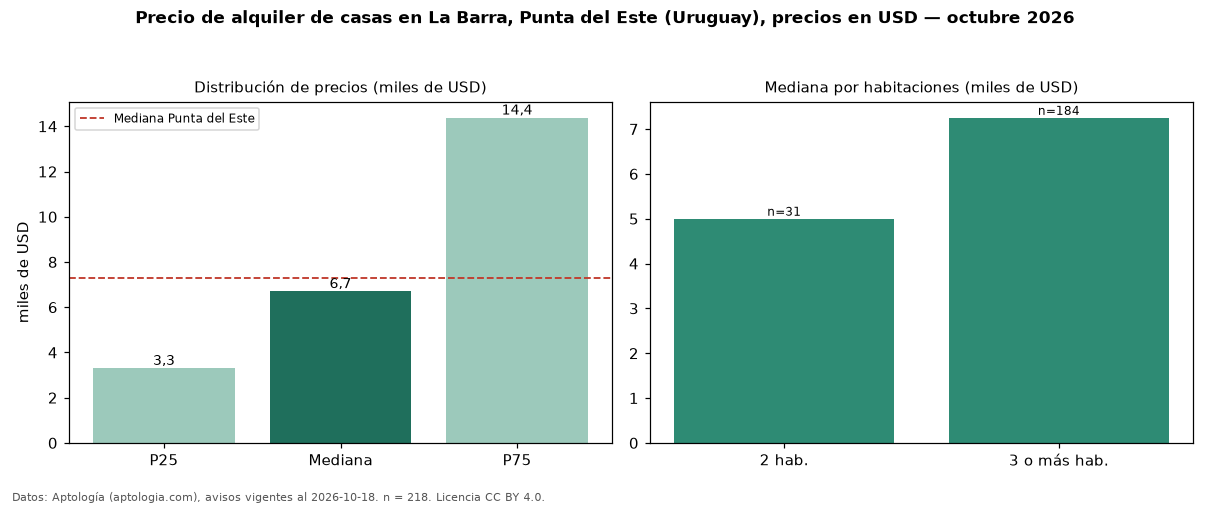

Data behind this chart, as committed beside it:
seccion, metrica, valor, moneda, n
precio, p25, 3300, USD, 218
precio, mediana, 6700, USD, 218
precio, p75, 14375, USD, 218
precio, minimo, 750.0, USD, 218
precio, maximo, 29000, USD, 218
m2, mediana_precio_m2, 26.43, USD, 174
m2, area_mediana_m2, 190.0, m2, 174
banos, mediana_banos, 3.0, , 
parqueadero, pct_con_parqueadero, 100.0, %, 90
habitaciones, 2, 5000, USD, 31
habitaciones, 3+, 7250, USD, 184
ciudad, mediana_ciudad_referencia, 7300, USD, 
ciudad, mediana_m2_ciudad, 28.7, USD, 
fuente, fecha_datos, 2026-10-18, , 
fuente, atribucion, https://www.aptologia.com/uy/alquiler/pu…, , 
fuente, licencia, CC BY 4.0, , 
